Photos from the image-classification dataset "gesture_captures" in the GitHub repository arabyte-src/KENNY-YOLO. Its 2 classes are: like, open palm.

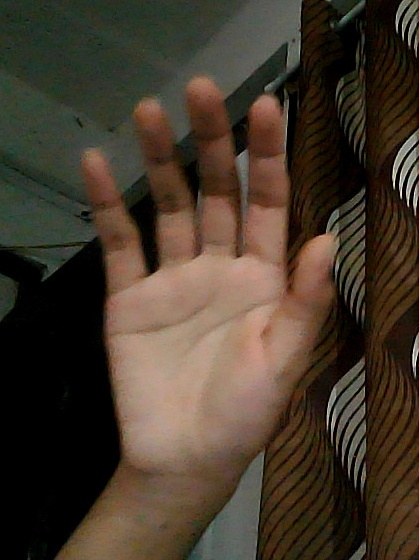
Label: open palm

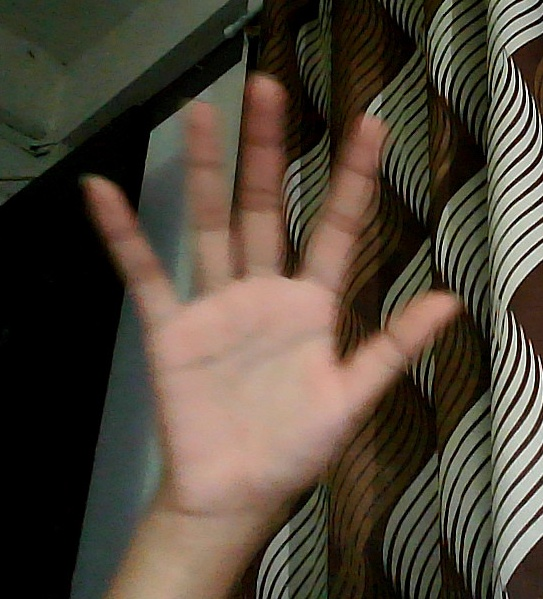
Label: open palm

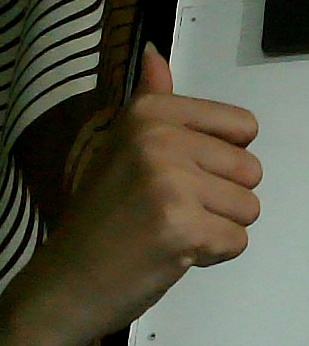
Label: like

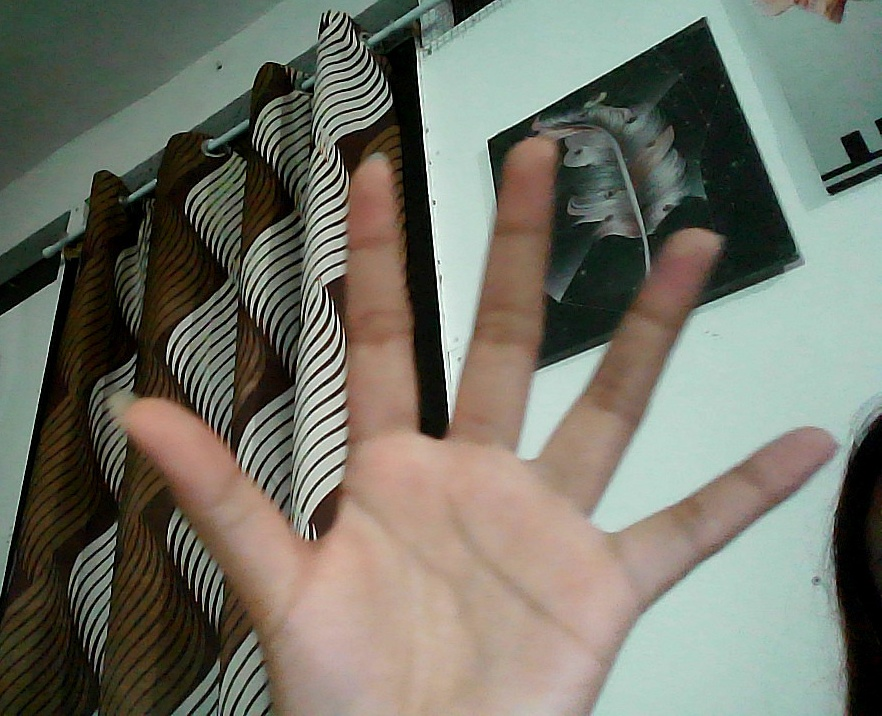
Label: open palm

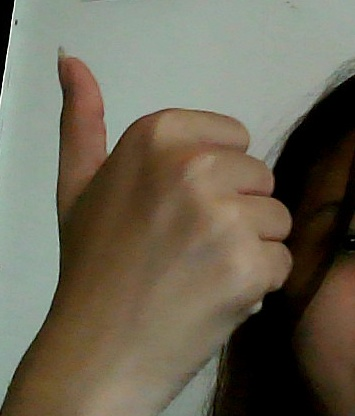
Label: like

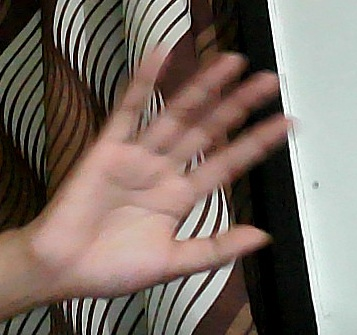
Label: open palm
